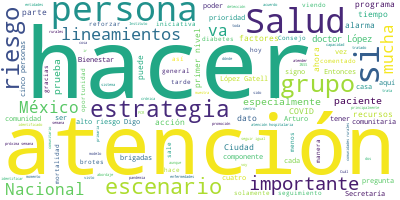

The file beside this chart, header and first rows:
Participante, Texto, Sentimiento, Palabras, Dia, Mes, Anio
RUY LOPEZ RIDAURA, Muchas gracias doctor López Gatell. Buen…, 0.0, 32, 10, 07, 2020
RUY LOPEZ RIDAURA, Yo no soy participante del consejo, pero…, 0.0, 54, 10, 07, 2020
RUY LOPEZ RIDAURA, Iniciativas como las que ustedes ya cono…, 0.0, 97, 10, 07, 2020
RUY LOPEZ RIDAURA, ¿De qué se trata?, ¿por qué le estamos d…, 0.0, 11, 10, 07, 2020
RUY LOPEZ RIDAURA, Digo, una de las cosas importantes y com…, 0.0, 35, 10, 07, 2020
RUY LOPEZ RIDAURA, ¿Por qué?, 0.0, 2, 10, 07, 2020
RUY LOPEZ RIDAURA, Porque ahí está el componente donde tení…, 0.0, 49, 10, 07, 2020
RUY LOPEZ RIDAURA, Aun así, en los lineamientos siempre se …, 0.0, 58, 10, 07, 2020
RUY LOPEZ RIDAURA, De lo que se trata es precisamente lleva…, 0.0, 45, 10, 07, 2020
RUY LOPEZ RIDAURA, Uno es que es muy importante, que esto t…, 0.0, 36, 10, 07, 2020
RUY LOPEZ RIDAURA, Esto también lo ha comentado el doctor L…, 0.0, 76, 10, 07, 2020
RUY LOPEZ RIDAURA, El otro componente que también nos ha al…, 0.0, 79, 10, 07, 2020
RUY LOPEZ RIDAURA, Otro componente es que también nos hemos…, 0.0, 49, 10, 07, 2020
RUY LOPEZ RIDAURA, Y tenemos que llegar con las personas, t…, 0.0, 26, 10, 07, 2020
RUY LOPEZ RIDAURA, La otra parte muy importante era que en …, 0.0, 34, 10, 07, 2020
RUY LOPEZ RIDAURA, Ahora, esto además representa una oportu…, 0.0, 52, 10, 07, 2020
RUY LOPEZ RIDAURA, Y por eso queremos que la acción comunit…, 0.0, 49, 10, 07, 2020
RUY LOPEZ RIDAURA, ¿Cuál es el objetivo de todas estas estr…, 0.0, 8, 10, 07, 2020
RUY LOPEZ RIDAURA, El objetivo general, y dicho de manera r…, 0.0, 68, 10, 07, 2020
RUY LOPEZ RIDAURA, Si lo vemos de manera general es disminu…, 0.0, 50, 10, 07, 2020
RUY LOPEZ RIDAURA, Toda la estrategia, y vamos a hacer públ…, 0.0, 30, 10, 07, 2020
RUY LOPEZ RIDAURA, Una combinación que puede ser: son perso…, 0.0, 20, 10, 07, 2020
RUY LOPEZ RIDAURA, ¿Cuáles son estos grupos de alto riesgo?, 0.0, 7, 10, 07, 2020
RUY LOPEZ RIDAURA, Principalmente adultos mayores, personas…, 0.0, 69, 10, 07, 2020
RUY LOPEZ RIDAURA, Estos grupos están muy bien identificado…, 0.0, 15, 10, 07, 2020
RUY LOPEZ RIDAURA, ¿Por qué?, 0.0, 2, 10, 07, 2020
RUY LOPEZ RIDAURA, Porque también una de las cosas que nos …, 0.0, 81, 10, 07, 2020
RUY LOPEZ RIDAURA, Entonces lo que hay que hacer es ayudarl…, 0.0, 27, 10, 07, 2020
RUY LOPEZ RIDAURA, Entonces estos son los cuatro escenarios…, 0.0, 15, 10, 07, 2020
RUY LOPEZ RIDAURA, El primer escenario es cuando encontramo…, 0.0, 21, 10, 07, 2020
RUY LOPEZ RIDAURA, Uno de los puntos importantes también de…, 0.0, 110, 10, 07, 2020
RUY LOPEZ RIDAURA, El segundo escenario son personas que no…, 0.0, 51, 10, 07, 2020
RUY LOPEZ RIDAURA, Esto en donde principalmente lo que se l…, 0.0, 30, 10, 07, 2020
RUY LOPEZ RIDAURA, El tercer grupo es el enfoque principal,…, 0.0, 81, 10, 07, 2020
RUY LOPEZ RIDAURA, Y el escenario cuatro es un escenario qu…, 0.0, 39, 10, 07, 2020
RUY LOPEZ RIDAURA, ¿Cuál es la estrategia general?, 0.0, 5, 10, 07, 2020
RUY LOPEZ RIDAURA, Dos brigadas, unas brigadas comunitarias…, 0.0, 55, 10, 07, 2020
RUY LOPEZ RIDAURA, Estas son las brigadas de promoción que …, 0.0, 49, 10, 07, 2020
RUY LOPEZ RIDAURA, Y el otro equipo es el equipo de atenció…, 0.0, 37, 10, 07, 2020
RUY LOPEZ RIDAURA, En el modelo que hemos propuesto de un r…, 0.0, 61, 10, 07, 2020
RUY LOPEZ RIDAURA, Nada más una cosa aquí importante es que…, 0.0, 100, 10, 07, 2020
RUY LOPEZ RIDAURA, Para terminar, publicamos estos lineamie…, 0.0, 108, 10, 07, 2020
RUY LOPEZ RIDAURA, Esto sería todo, doctor López-Gatell., 0.0, 5, 10, 07, 2020
HUGO LOPEZ-GATELL RAMIREZ, Nos queda espacio para una pregunta, por…, 0.0, 38, 10, 07, 2020
PREGUNTA, Hola, buenas noches. Arturo Contreras, d…, 0.0, 9, 10, 07, 2020
PREGUNTA, Una publicación hoy en la revista Nature…, 0.0, 54, 10, 07, 2020
PREGUNTA, Entonces, no sé si este tipo de pruebas …, 0.0, 25, 10, 07, 2020
HUGO LOPEZ-GATELL RAMIREZ, Con gusto. Gracias, Arturo Contreras, de…, 0.0, 9, 10, 07, 2020
HUGO LOPEZ-GATELL RAMIREZ, Es una pregunta muy oportuna porque tien…, 0.0, 20, 10, 07, 2020
HUGO LOPEZ-GATELL RAMIREZ, Esto es un desplazamiento comunitario, e…, 0.0, 97, 10, 07, 2020
HUGO LOPEZ-GATELL RAMIREZ, Y el planteamiento, como dijo el doctor …, 0.0, 29, 10, 07, 2020
HUGO LOPEZ-GATELL RAMIREZ, Del nivel federal, del Gobierno de Méxic…, 0.0, 65, 10, 07, 2020
HUGO LOPEZ-GATELL RAMIREZ, Regresando a su pregunta, Arturo, para q…, 0.0, 91, 10, 07, 2020
HUGO LOPEZ-GATELL RAMIREZ, Si sale negativo, ya no hay que hacer ni…, 0.0, 70, 10, 07, 2020
HUGO LOPEZ-GATELL RAMIREZ, Este procedimiento se conoce desde hace …, 0.0, 85, 10, 07, 2020
PREGUNTA, Es PCR., 0.0, 2, 10, 07, 2020
HUGO LOPEZ-GATELL RAMIREZ, Es PCR, es lo mismo, PCR. La única difer…, 0.0, 63, 10, 07, 2020
PREGUNTA, … la próxima semana, doctor., 0.0, 5, 10, 07, 2020
HUGO LOPEZ-GATELL RAMIREZ, Empieza el proceso de implantación la pr…, 0.0, 36, 10, 07, 2020
HUGO LOPEZ-GATELL RAMIREZ, Muchos otros estados, he reconocido que …, 0.0, 20, 10, 07, 2020
... 6 more rows
